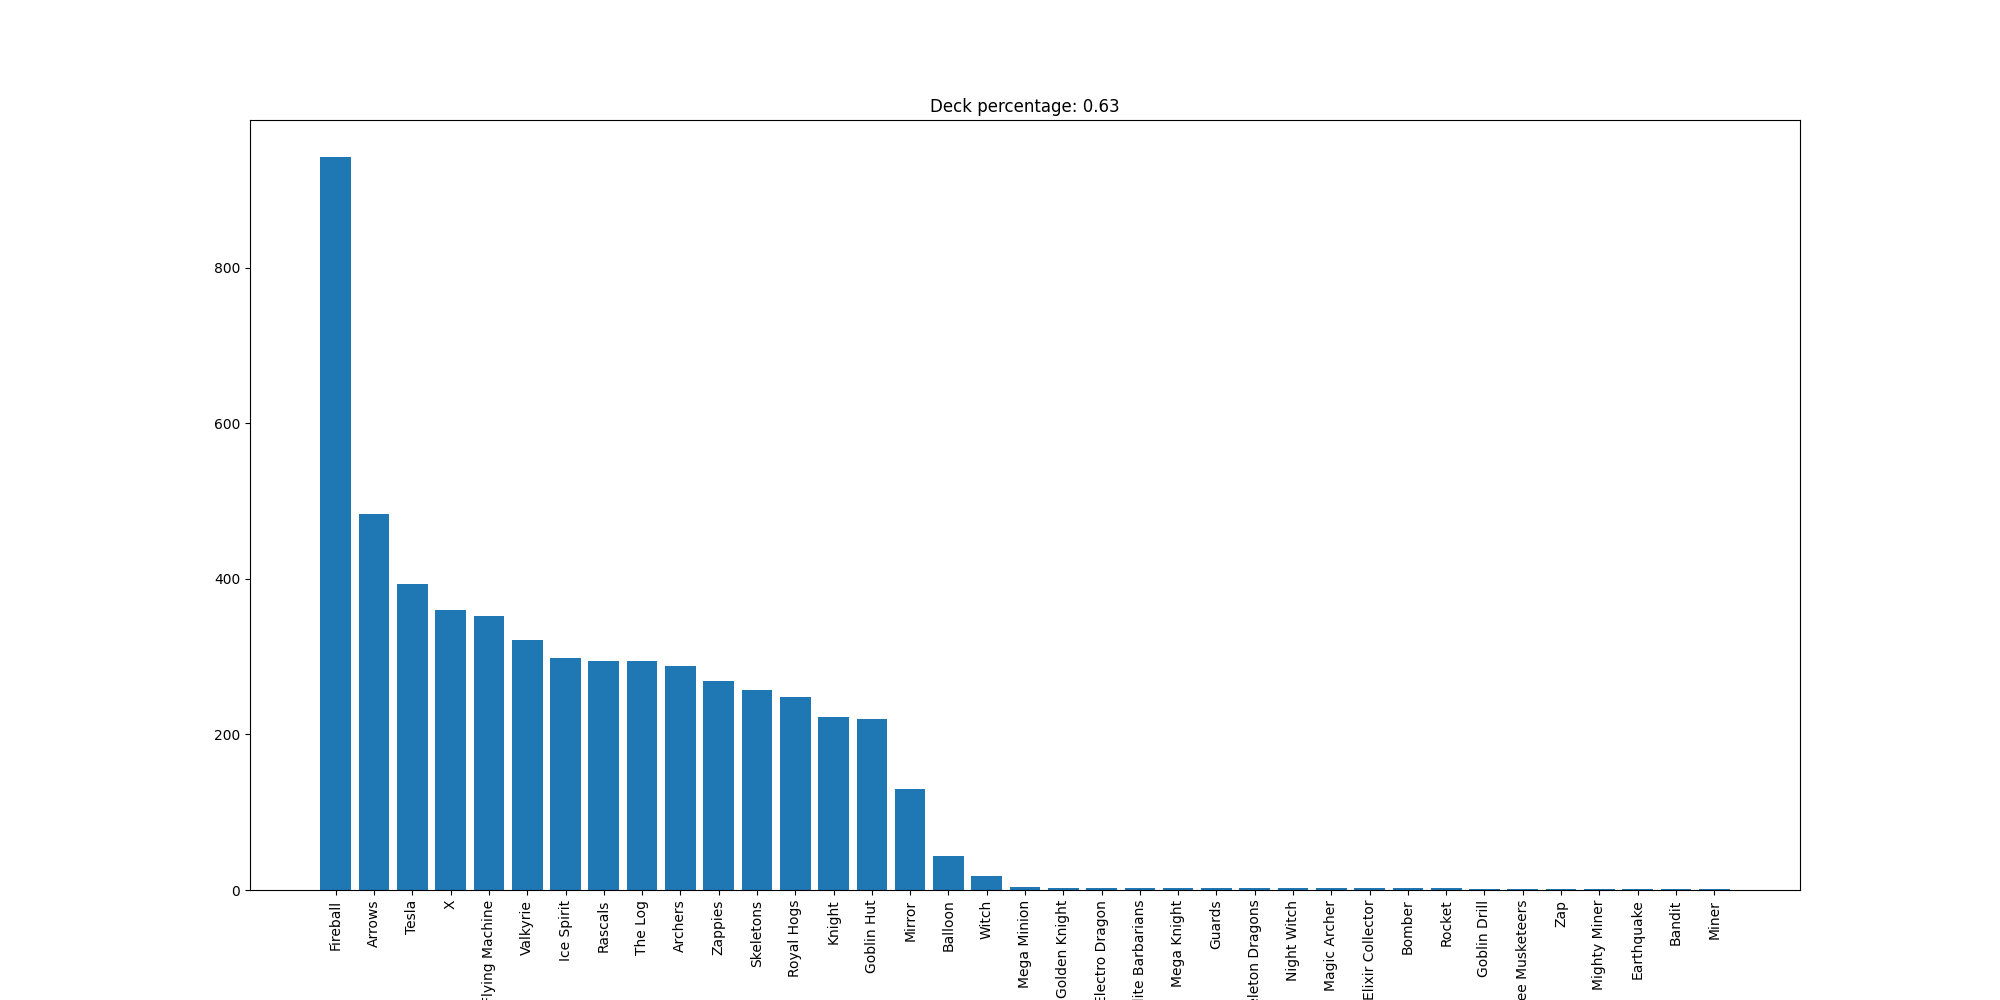

The file beside this chart, header and first rows:
Fireball, 943
Arrows, 483
Tesla, 393
X, 360
Flying Machine, 352
Valkyrie, 322
Ice Spirit, 298
Rascals, 294
The Log, 294
Archers, 288
Zappies, 269
Skeletons, 257
Royal Hogs, 248
Knight, 223
Goblin Hut, 220
Mirror, 130
Balloon, 44
Witch, 18
Mega Minion, 4
Golden Knight, 3
Electro Dragon, 3
Elite Barbarians, 3
Mega Knight, 3
Guards, 3
Skeleton Dragons, 3
Night Witch, 3
Magic Archer, 2
Elixir Collector, 2
Bomber, 2
Rocket, 2
Goblin Drill, 1
Three Musketeers, 1
Zap, 1
Mighty Miner, 1
Earthquake, 1
Bandit, 1
Miner, 1
